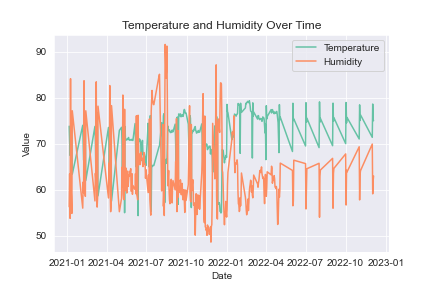

The file beside this chart, header and first rows:
Date, Humidity, Temperature
2021-01-05, 56.33, 73.84
2021-01-06, 63.47, 70.59
2021-01-07, 53.81, 67.49
2021-01-08, 84.18, 69.5
2021-01-09, 60.76, 72.5
2021-01-10, 58.63, 76.74
2021-01-11, 54.88, 72.87
2021-01-12, 77.2, 63.4
2021-02-05, 56.03, 74.04
2021-02-06, 61.71, 70.62
2021-02-07, 59.28, 66.46
2021-02-08, 83.73, 69.53
2021-02-09, 61.48, 72.52
2021-02-10, 59.75, 76.87
2021-02-11, 58.6, 72.27
2021-02-12, 77.19, 62.05
2021-03-05, 57.6, 73.8
2021-03-06, 63.6, 70.67
2021-03-07, 62.28, 64.43
2021-03-08, 83.49, 69.5
2021-03-09, 60.24, 72.26
2021-03-10, 56.26, 76.83
2021-03-11, 58.21, 72.37
2021-03-12, 78.2, 58.71
2021-04-05, 58.24, 73.57
2021-04-06, 65.8, 70.85
2021-04-07, 61.75, 64.29
2021-04-08, 82.68, 69.49
2021-04-09, 59.56, 72.32
2021-04-10, 55.26, 76.57
2021-04-11, 56.62, 72.31
2021-04-12, 78.32, 57.56
2021-04-30, 55.26, 72.93
2021-05-05, 58.14, 73.6
2021-05-06, 64.91, 70.67
2021-05-07, 60.69, 64.31
2021-05-08, 80.62, 69.9
2021-05-09, 58.94, 72.37
2021-05-10, 57.88, 76.2
2021-05-11, 57.95, 72.4
2021-05-12, 77.52, 55.03
2021-05-13, 59.93, 73.77
2021-05-14, 59.83, 70.87
2021-05-15, 64.76, 70.99
2021-05-16, 61.3, 70.88
2021-05-17, 59.31, 70.85
2021-05-18, 63.3, 71.08
2021-05-19, 64.07, 71.14
2021-05-20, 60.75, 71.01
2021-05-21, 62.07, 71.39
2021-05-22, 63.31, 70.96
2021-05-23, 62.99, 70.81
2021-05-24, 64.05, 70.83
2021-05-25, 63.66, 70.81
2021-05-26, 64.61, 70.88
2021-05-27, 59.73, 70.96
2021-05-28, 59.7, 70.88
2021-05-29, 63.51, 70.96
2021-05-30, 59.04, 70.79
2021-05-31, 60.96, 70.74
... 294 more rows
